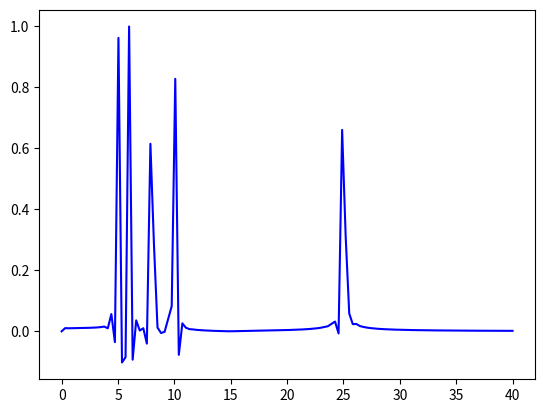

Write Python code to recreate this figure.
import numpy as np
from matplotlib import pyplot as plt
from scipy.interpolate import interp1d
from scipy.signal import detrend


def preprocess_time_to_freq(input_time_array, dt, fc=40):
    def getFourier(array, dt):
        N = array.size
        f = np.fft.rfftfreq(N, d=dt)
        X = np.fft.rfft(array)
        df = 1/(dt*N)
        A = np.abs(X) / N
        if N % 2 == 0:
            A[1:-1] *= 2.0
        else:
            A[1:] *= 2.0
        return A, f, df
    def normalize(array):
        x = np.asarray(array, dtype=float)
        m = np.max(np.abs(x))
        y = x / m if m != 0 else np.zeros_like(x)
        return y
    def deTrend(array):
        return detrend(array, type='constant')
    def lowPass(fourier, freqs, fc):
        fourier[freqs > fc] = 0
        return fourier

    def cutOff(fourier, freqs, fc):
        mask = freqs <= fc
        return fourier[mask], freqs[mask]

    def interpolate(fourier, freqs, fc):
        fd = float(freqs[0])
        f_new = np.linspace(fd, fc, 128)
        y_128 = interp1d(freqs, fourier, kind='cubic', bounds_error=False, fill_value='extrapolate')(f_new)
        df_new = (f_new[-1] - f_new[0]) / (len(f_new) - 1) if len(f_new) > 1 else 0.0
        return y_128, f_new, df_new

    input_time_array = deTrend(input_time_array)
    input_time_array, freqs, df = getFourier(input_time_array, dt)
    input_time_array = normalize(input_time_array)

    input_time_array = lowPass(input_time_array, freqs, fc)

    cut_fourier, cut_freqs = cutOff(input_time_array, freqs, fc)

    result_fourier, result_freqs, result_df = interpolate(cut_fourier, cut_freqs, fc)
    result_fourier = normalize(result_fourier)
    return result_fourier, result_freqs, result_df



def dummy(t):
    y  = np.cos(2*np.pi*t*8)
    y += np.cos(2*np.pi*t*6)
    y += np.cos(2*np.pi*t*10)
    y += np.cos(2*np.pi*t*25)
    y += np.cos(2*np.pi*t*5)
    return y


t = np.linspace(0,4, 1000)
y = dummy(t)
dt = 4/1000
fourier, freqs, df = preprocess_time_to_freq(y, dt)
plt.plot(freqs, fourier, 'b')
plt.show()